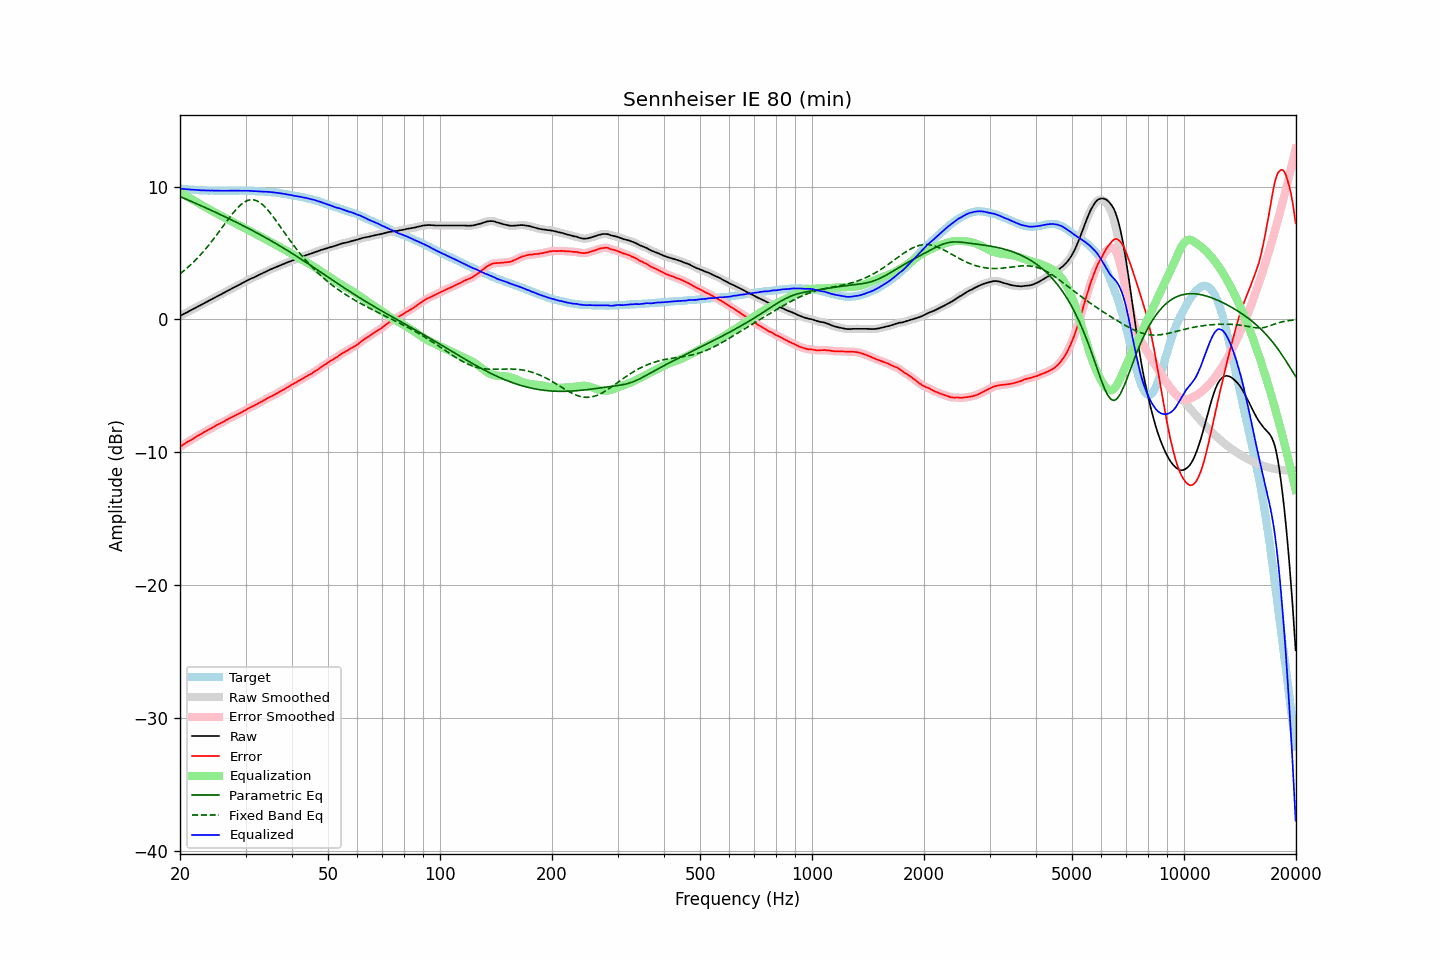

Values plotted in this chart, from the file beside it:
frequency, raw, error, smoothed, error_smoothed, equalization, parametric_eq, fixed_band_eq, equalized_raw, equalized_smoothed, target
20.00, 0.26, -9.58, 0.26, -9.58, 9.58, 9.25, 3.43, 9.84, 9.84, 9.84
20.20, 0.32, -9.51, 0.32, -9.51, 9.51, 9.19, 3.52, 9.83, 9.83, 9.83
20.40, 0.39, -9.43, 0.38, -9.44, 9.43, 9.14, 3.62, 9.82, 9.82, 9.82
20.61, 0.45, -9.36, 0.45, -9.36, 9.36, 9.09, 3.72, 9.81, 9.81, 9.81
20.81, 0.51, -9.28, 0.51, -9.28, 9.29, 9.04, 3.82, 9.79, 9.80, 9.79
21.02, 0.58, -9.20, 0.57, -9.21, 9.21, 8.99, 3.93, 9.79, 9.78, 9.78
21.23, 0.64, -9.13, 0.64, -9.14, 9.14, 8.93, 4.04, 9.78, 9.78, 9.77
21.44, 0.70, -9.08, 0.70, -9.07, 9.07, 8.88, 4.15, 9.76, 9.77, 9.78
21.66, 0.77, -8.99, 0.76, -9.00, 8.99, 8.83, 4.27, 9.76, 9.76, 9.76
21.87, 0.83, -8.93, 0.83, -8.93, 8.92, 8.77, 4.39, 9.75, 9.75, 9.76
22.09, 0.90, -8.84, 0.89, -8.85, 8.85, 8.72, 4.51, 9.75, 9.74, 9.74
22.31, 0.96, -8.77, 0.96, -8.78, 8.78, 8.67, 4.63, 9.74, 9.73, 9.73
22.54, 1.02, -8.70, 1.02, -8.70, 8.71, 8.61, 4.76, 9.72, 9.72, 9.72
22.76, 1.08, -8.64, 1.08, -8.64, 8.64, 8.56, 4.89, 9.71, 9.71, 9.72
22.99, 1.15, -8.56, 1.14, -8.57, 8.57, 8.50, 5.03, 9.71, 9.71, 9.71
23.22, 1.21, -8.49, 1.21, -8.50, 8.50, 8.45, 5.17, 9.70, 9.70, 9.70
23.45, 1.28, -8.43, 1.27, -8.43, 8.43, 8.40, 5.31, 9.71, 9.70, 9.71
23.69, 1.34, -8.36, 1.34, -8.36, 8.36, 8.34, 5.46, 9.70, 9.70, 9.70
23.92, 1.41, -8.28, 1.40, -8.29, 8.29, 8.29, 5.60, 9.70, 9.70, 9.69
24.16, 1.47, -8.23, 1.47, -8.23, 8.23, 8.23, 5.75, 9.69, 9.70, 9.70
24.40, 1.54, -8.16, 1.53, -8.16, 8.16, 8.18, 5.91, 9.70, 9.69, 9.70
24.65, 1.60, -8.09, 1.60, -8.10, 8.09, 8.12, 6.07, 9.69, 9.69, 9.69
24.89, 1.66, -8.03, 1.66, -8.03, 8.03, 8.06, 6.22, 9.68, 9.69, 9.69
25.14, 1.73, -7.95, 1.72, -7.96, 7.96, 8.01, 6.39, 9.69, 9.68, 9.68
25.39, 1.79, -7.89, 1.79, -7.89, 7.90, 7.95, 6.55, 9.68, 9.68, 9.68
25.65, 1.85, -7.83, 1.85, -7.83, 7.83, 7.89, 6.71, 9.68, 9.68, 9.68
25.91, 1.91, -7.76, 1.91, -7.77, 7.77, 7.84, 6.88, 9.68, 9.68, 9.68
26.16, 1.98, -7.71, 1.98, -7.70, 7.70, 7.78, 7.04, 9.68, 9.68, 9.69
26.43, 2.05, -7.63, 2.04, -7.64, 7.64, 7.72, 7.21, 9.68, 9.68, 9.68
26.69, 2.11, -7.57, 2.11, -7.57, 7.57, 7.66, 7.37, 9.68, 9.68, 9.68
26.96, 2.18, -7.50, 2.17, -7.50, 7.51, 7.61, 7.53, 9.68, 9.68, 9.68
27.23, 2.24, -7.44, 2.24, -7.44, 7.44, 7.55, 7.69, 9.68, 9.68, 9.68
27.50, 2.31, -7.37, 2.30, -7.38, 7.38, 7.49, 7.85, 9.69, 9.69, 9.68
27.77, 2.37, -7.32, 2.37, -7.32, 7.32, 7.43, 8.00, 9.69, 9.69, 9.69
28.05, 2.43, -7.25, 2.43, -7.26, 7.26, 7.37, 8.15, 9.69, 9.69, 9.68
28.33, 2.49, -7.20, 2.49, -7.20, 7.20, 7.31, 8.28, 9.69, 9.69, 9.69
28.62, 2.56, -7.13, 2.55, -7.14, 7.14, 7.25, 8.42, 9.69, 9.69, 9.69
28.90, 2.62, -7.08, 2.62, -7.08, 7.07, 7.19, 8.53, 9.69, 9.69, 9.70
29.19, 2.68, -7.02, 2.68, -7.02, 7.01, 7.13, 8.65, 9.69, 9.69, 9.70
29.48, 2.75, -6.94, 2.74, -6.95, 6.94, 7.07, 8.74, 9.69, 9.69, 9.69
29.78, 2.81, -6.88, 2.81, -6.88, 6.88, 7.01, 8.83, 9.68, 9.69, 9.69
30.08, 2.88, -6.81, 2.87, -6.81, 6.81, 6.94, 8.89, 9.69, 9.69, 9.69
30.38, 2.94, -6.73, 2.94, -6.74, 6.75, 6.88, 8.95, 9.68, 9.68, 9.67
30.68, 3.00, -6.67, 3.00, -6.67, 6.68, 6.82, 8.98, 9.68, 9.68, 9.67
30.99, 3.06, -6.61, 3.05, -6.62, 6.62, 6.75, 9.01, 9.67, 9.67, 9.67
31.30, 3.11, -6.56, 3.11, -6.56, 6.56, 6.69, 9.00, 9.66, 9.66, 9.67
31.61, 3.16, -6.50, 3.16, -6.50, 6.49, 6.63, 8.99, 9.65, 9.65, 9.66
31.93, 3.22, -6.42, 3.21, -6.44, 6.43, 6.56, 8.96, 9.65, 9.65, 9.64
32.24, 3.27, -6.38, 3.27, -6.37, 6.37, 6.50, 8.91, 9.64, 9.64, 9.65
32.57, 3.33, -6.30, 3.33, -6.31, 6.31, 6.43, 8.84, 9.63, 9.63, 9.63
32.89, 3.39, -6.24, 3.39, -6.24, 6.24, 6.37, 8.77, 9.63, 9.63, 9.63
33.22, 3.45, -6.17, 3.45, -6.18, 6.17, 6.30, 8.67, 9.62, 9.62, 9.62
33.55, 3.51, -6.11, 3.51, -6.11, 6.11, 6.23, 8.57, 9.61, 9.61, 9.62
33.89, 3.57, -6.04, 3.57, -6.04, 6.04, 6.17, 8.44, 9.60, 9.61, 9.61
34.23, 3.63, -5.96, 3.63, -5.97, 5.97, 6.10, 8.32, 9.60, 9.60, 9.59
34.57, 3.69, -5.90, 3.69, -5.90, 5.91, 6.03, 8.18, 9.59, 9.59, 9.59
34.92, 3.75, -5.82, 3.74, -5.84, 5.84, 5.96, 8.03, 9.59, 9.59, 9.57
35.27, 3.80, -5.79, 3.80, -5.78, 5.78, 5.89, 7.87, 9.58, 9.58, 9.59
35.62, 3.85, -5.71, 3.85, -5.72, 5.72, 5.82, 7.72, 9.56, 9.56, 9.56
35.97, 3.90, -5.66, 3.90, -5.66, 5.65, 5.75, 7.55, 9.55, 9.55, 9.56
... 635 more rows
